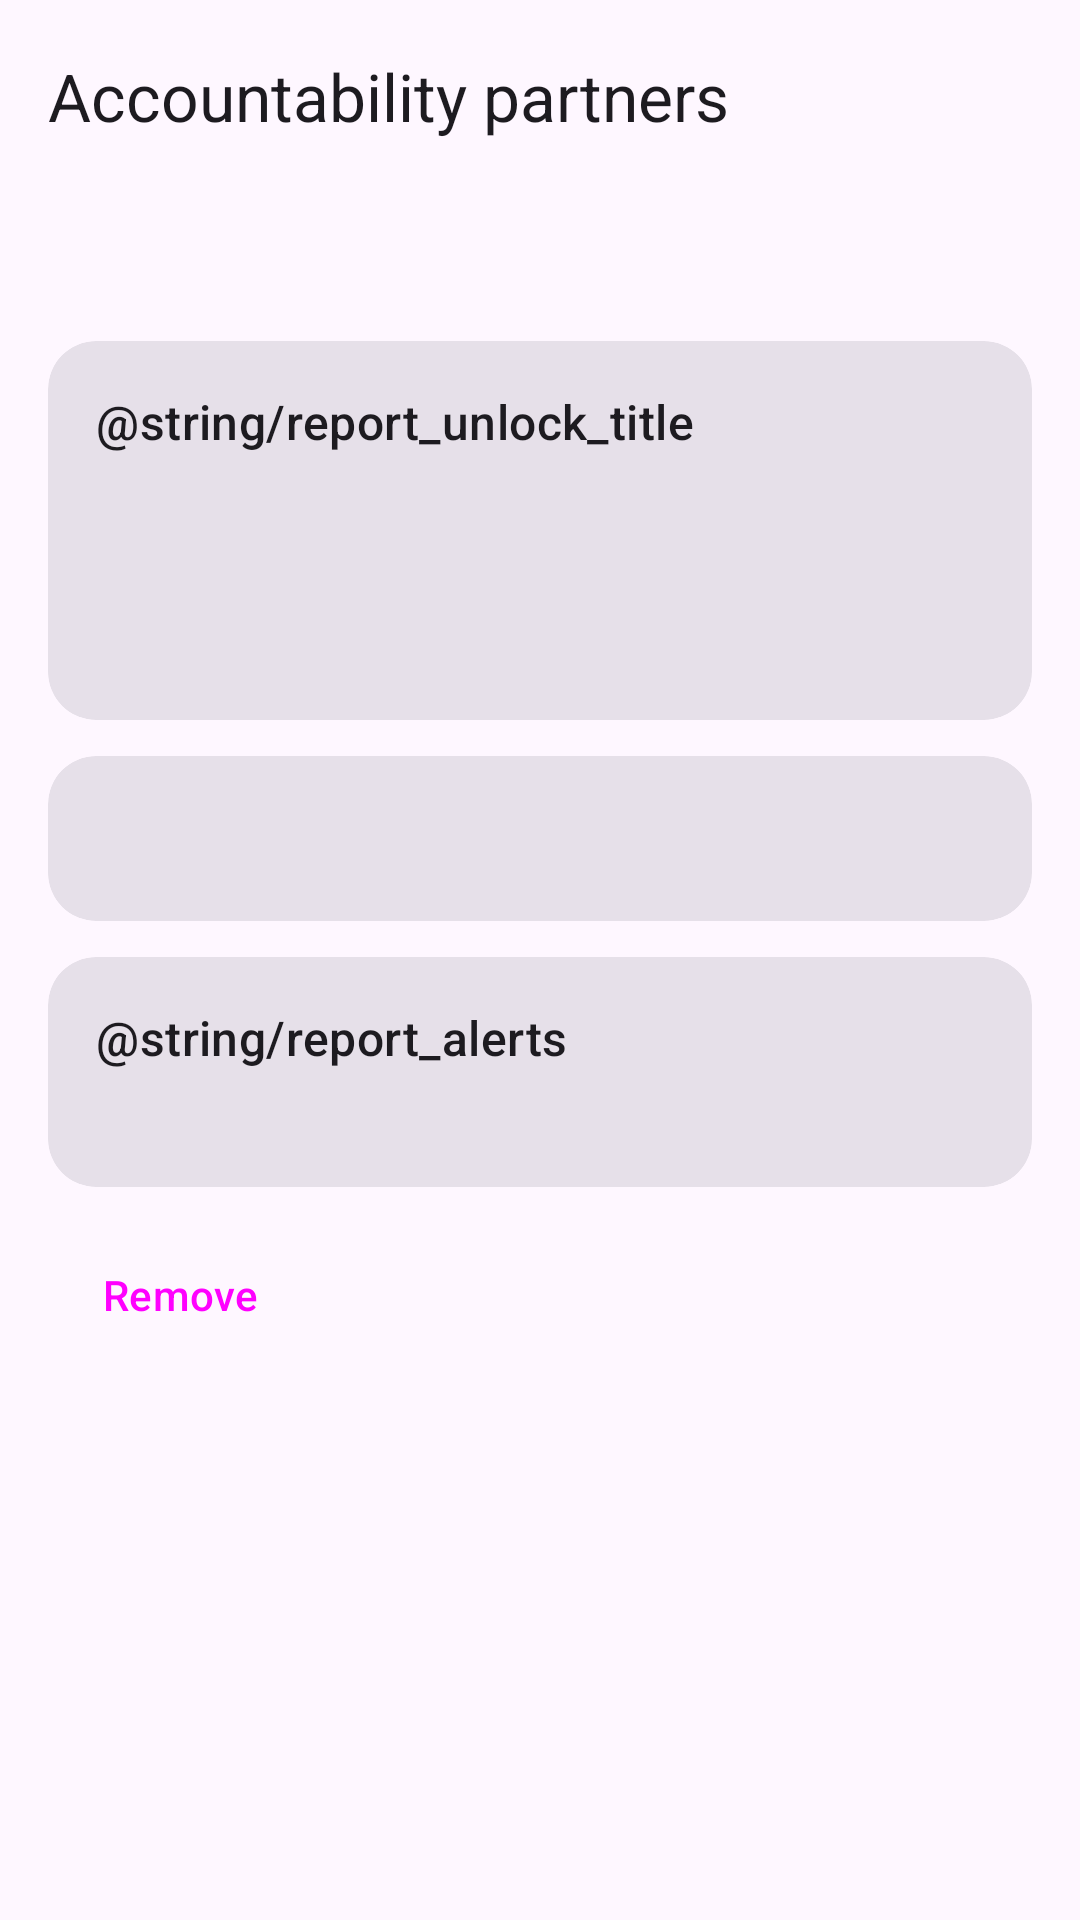

This screen was rendered from an Android layout file. Write that file and the resources it references.
<!-- AndroidManifest.xml: application theme Theme.FocusFence -->
<!-- res/layout/activity_partner_report.xml -->
<?xml version="1.0" encoding="utf-8"?>
<androidx.coordinatorlayout.widget.CoordinatorLayout
    xmlns:android="http://schemas.android.com/apk/res/android"
    xmlns:app="http://schemas.android.com/apk/res-auto"
    android:layout_width="match_parent"
    android:layout_height="match_parent">

    <com.google.android.material.appbar.AppBarLayout
        android:layout_width="match_parent"
        android:layout_height="wrap_content">
        <com.google.android.material.appbar.MaterialToolbar
            android:id="@+id/toolbar"
            android:layout_width="match_parent"
            android:layout_height="?attr/actionBarSize"
            app:title="@string/acc_title" />
    </com.google.android.material.appbar.AppBarLayout>

    <androidx.core.widget.NestedScrollView
        android:layout_width="match_parent"
        android:layout_height="match_parent"
        app:layout_behavior="@string/appbar_scrolling_view_behavior">

        <LinearLayout
            android:layout_width="match_parent"
            android:layout_height="wrap_content"
            android:orientation="vertical"
            android:padding="16dp">
            <TextView
                android:id="@+id/reportStatus"
                android:layout_width="match_parent"
                android:layout_height="wrap_content"
                android:textAppearance="?attr/textAppearanceTitleMedium" />

            <com.google.android.material.card.MaterialCardView
                android:layout_width="match_parent"
                android:layout_height="wrap_content"
                android:layout_marginTop="12dp"
                app:cardCornerRadius="16dp"
                app:contentPadding="16dp">
                <LinearLayout
                    android:layout_width="match_parent"
                    android:layout_height="wrap_content"
                    android:orientation="vertical">
                    <TextView
                        android:layout_width="match_parent"
                        android:layout_height="wrap_content"
                        android:text="@string/report_unlock_title"
                        android:textAppearance="?attr/textAppearanceTitleMedium" />
                    <TextView
                        android:layout_width="match_parent"
                        android:layout_height="wrap_content"
                        android:layout_marginTop="4dp"
                        android:visibility="gone"
                        android:textAppearance="?attr/textAppearanceBodySmall"
                        android:textColor="?attr/colorOnSurfaceVariant" />
                    <TextView
                        android:id="@+id/unlockCode"
                        android:layout_width="match_parent"
                        android:layout_height="wrap_content"
                        android:layout_marginTop="8dp"
                        android:fontFamily="monospace"
                        android:letterSpacing="0.1"
                        android:textIsSelectable="true"
                        android:textAppearance="?attr/textAppearanceDisplaySmall" />
                    <TextView
                        android:id="@+id/unlockHint"
                        android:layout_width="match_parent"
                        android:layout_height="wrap_content"
                        android:textAppearance="?attr/textAppearanceBodySmall"
                        android:textColor="?attr/colorOnSurfaceVariant" />
                </LinearLayout>
            </com.google.android.material.card.MaterialCardView>

            <com.google.android.material.card.MaterialCardView
                android:layout_width="match_parent"
                android:layout_height="wrap_content"
                android:layout_marginTop="12dp"
                app:cardCornerRadius="16dp"
                app:contentPadding="16dp">
                <LinearLayout
                    android:layout_width="match_parent"
                    android:layout_height="wrap_content"
                    android:orientation="vertical">
                    
                    <TextView
                        android:id="@+id/reportBody"
                        android:layout_width="match_parent"
                        android:layout_height="wrap_content"
                        android:layout_marginTop="4dp"
                        android:textIsSelectable="true"
                        android:textAppearance="?attr/textAppearanceBodyMedium" />
                </LinearLayout>
            </com.google.android.material.card.MaterialCardView>

            <com.google.android.material.card.MaterialCardView
                android:layout_width="match_parent"
                android:layout_height="wrap_content"
                android:layout_marginTop="12dp"
                app:cardCornerRadius="16dp"
                app:contentPadding="16dp">
                <LinearLayout
                    android:layout_width="match_parent"
                    android:layout_height="wrap_content"
                    android:orientation="vertical">
                    <TextView android:layout_width="match_parent" android:layout_height="wrap_content" android:text="@string/report_alerts" android:textAppearance="?attr/textAppearanceTitleMedium" />
                    <TextView
                        android:id="@+id/alertsBody"
                        android:layout_width="match_parent"
                        android:layout_height="wrap_content"
                        android:layout_marginTop="4dp"
                        android:textIsSelectable="true"
                        android:textAppearance="?attr/textAppearanceBodyMedium" />
                </LinearLayout>
            </com.google.android.material.card.MaterialCardView>

            <Button
                android:id="@+id/removeWatch"
                style="@style/Widget.Material3.Button.TextButton"
                android:layout_width="wrap_content"
                android:layout_height="wrap_content"
                android:layout_marginTop="12dp"
                android:text="@string/acc_remove" />
        </LinearLayout>
    </androidx.core.widget.NestedScrollView>
</androidx.coordinatorlayout.widget.CoordinatorLayout>
<!-- resources referenced by this layout -->
<resources>
  <string name="acc_remove">Remove</string>
  <string name="acc_title">Accountability partners</string>
  <style name="Theme.FocusFence" parent="Theme.Material3.DayNight.NoActionBar">
          <item name="colorPrimary">@color/brand_primary</item>
          
          <item name="materialCardViewStyle">@style/Widget.Material3.CardView.Filled</item>
          
          <item name="android:statusBarColor">?attr/colorSurface</item>
          <item name="android:navigationBarColor">?attr/colorSurface</item>
          <item name="android:windowLightStatusBar">true</item>
      </style>
  <color name="brand_primary">#2E7D32</color>
</resources>
